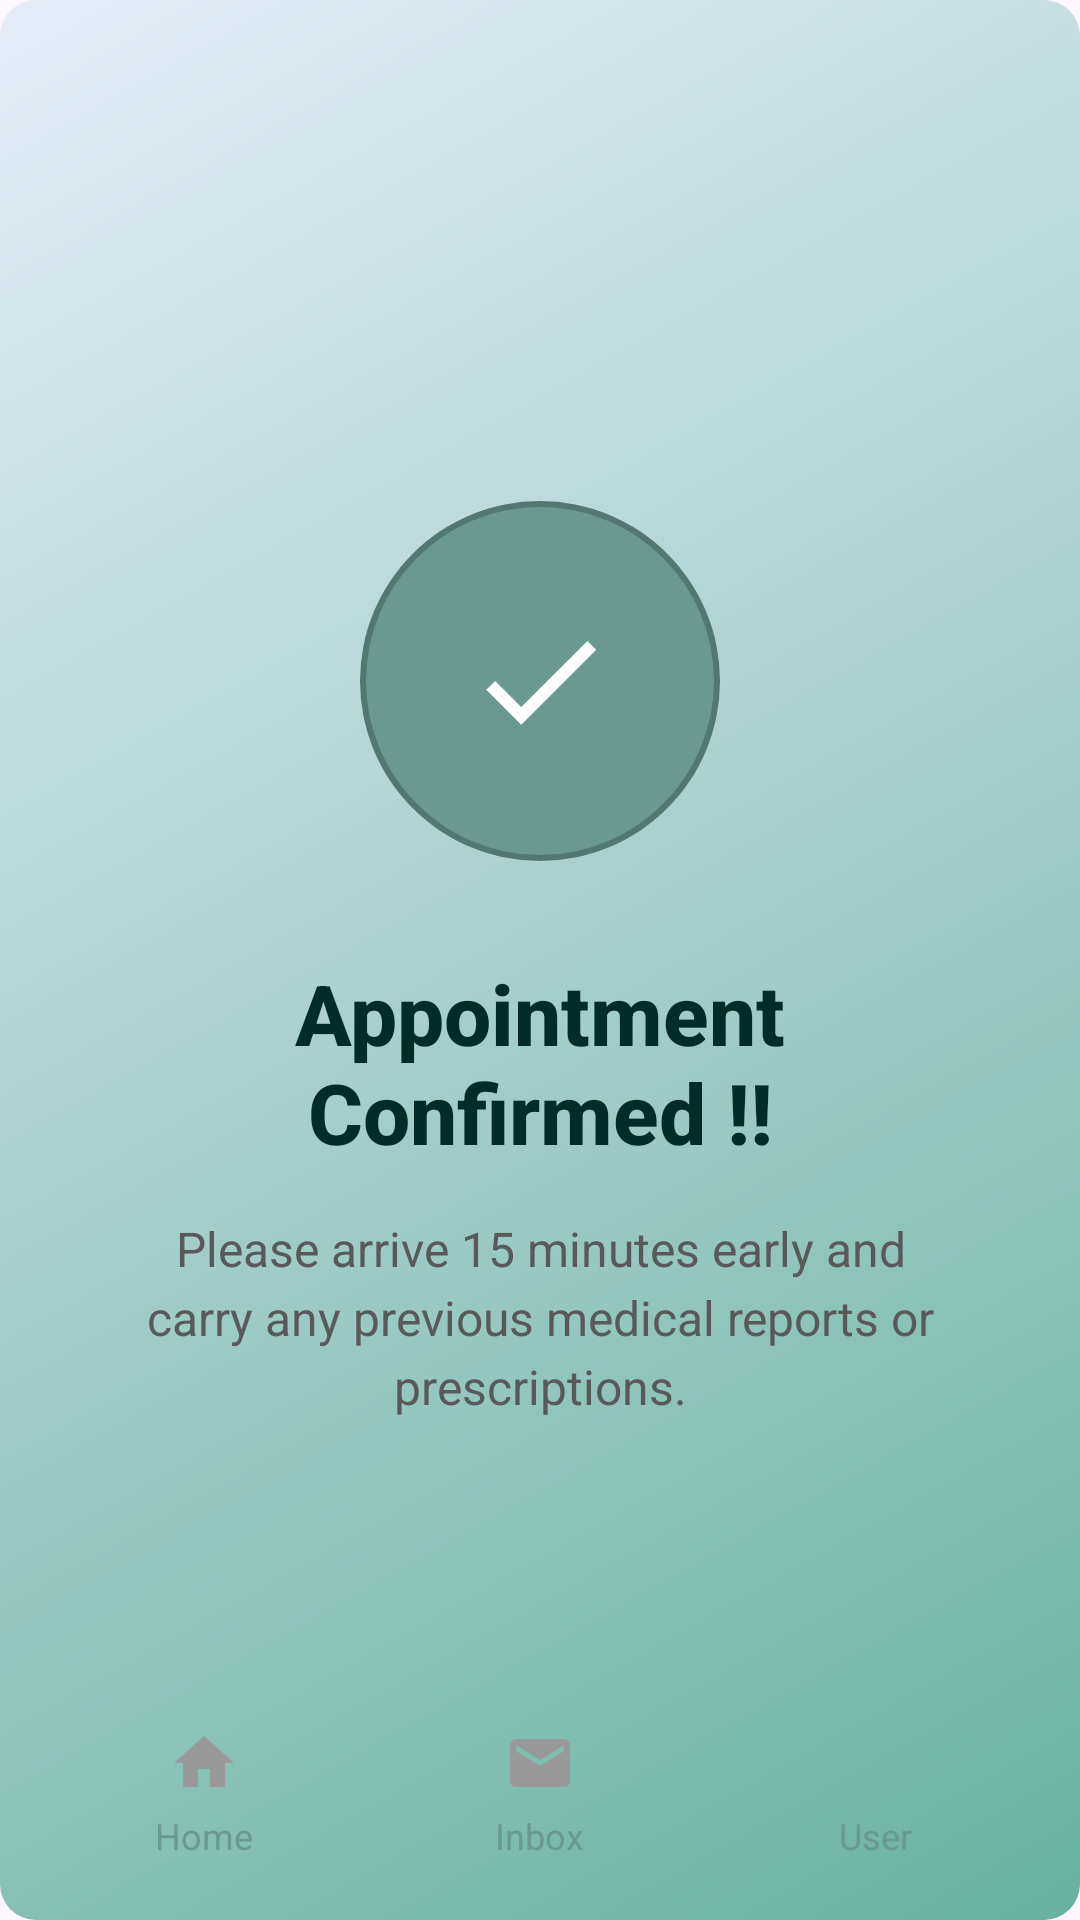

The Android layout XML behind this screen, and the referenced resources:
<!-- AndroidManifest.xml: application theme Theme.HospitalAppointment -->
<!-- res/layout/activity_success.xml -->
<?xml version="1.0" encoding="utf-8"?>
<RelativeLayout xmlns:android="http://schemas.android.com/apk/res/android"
    android:layout_width="match_parent"
    android:layout_height="match_parent"
    android:background="@drawable/gradientbookappiontment">


    
    <LinearLayout
        android:layout_width="match_parent"
        android:layout_height="wrap_content"
        android:orientation="vertical"
        android:gravity="center"
        android:layout_centerInParent="true"
        android:padding="24dp">

        
        <ImageView
            android:id="@+id/ivSuccess"
            android:layout_width="120dp"
            android:layout_height="120dp"
            android:src="@drawable/checkmark_success"
            android:contentDescription="Success"
            android:layout_marginBottom="32dp"/>

        
        <TextView
            android:id="@+id/tvSuccessTitle"
            android:layout_width="wrap_content"
            android:layout_height="wrap_content"
            android:text="Appointment Confirmed !!"
            android:textSize="28sp"
            android:textStyle="bold"
            android:textColor="#002C28"
            android:layout_marginBottom="16dp"
            android:gravity="center"
            android:fontFamily="sans-serif-medium"/>

        
        <TextView
            android:id="@+id/tvSuccessMessage"
            android:layout_width="match_parent"
            android:layout_height="wrap_content"
            android:text="Please arrive 15 minutes early and carry any previous medical reports or prescriptions."
            android:textSize="16sp"
            android:textColor="#595959"
            android:gravity="center"
            android:lineSpacingExtra="4dp"
            android:paddingHorizontal="16dp"/>

    </LinearLayout>

    
    <LinearLayout
        android:id="@+id/bottomNavigationBar"
        android:layout_width="match_parent"
        android:layout_height="wrap_content"
        android:layout_alignParentBottom="true"
        android:orientation="horizontal"
        android:background="@android:color/transparent"
        android:padding="12dp">

        
        <LinearLayout
            android:id="@+id/navHome"
            android:layout_width="0dp"
            android:layout_height="wrap_content"
            android:layout_weight="1"
            android:orientation="vertical"
            android:gravity="center"
            android:clickable="true"
            android:focusable="true"
            android:background="?attr/selectableItemBackground"
            android:padding="8dp">

            <ImageView
                android:layout_width="24dp"
                android:layout_height="24dp"
                android:src="@drawable/ic_home_nav"
                android:contentDescription="Home" />

            <TextView
                android:layout_width="wrap_content"
                android:layout_height="wrap_content"
                android:text="Home"
                android:textSize="12sp"
                android:textColor="#699991"
                android:layout_marginTop="4dp" />

        </LinearLayout>

        
        <LinearLayout
            android:id="@+id/navInbox"
            android:layout_width="0dp"
            android:layout_height="wrap_content"
            android:layout_weight="1"
            android:orientation="vertical"
            android:gravity="center"
            android:clickable="true"
            android:focusable="true"
            android:background="?attr/selectableItemBackground"
            android:padding="8dp">

            <ImageView
                android:layout_width="24dp"
                android:layout_height="24dp"
                android:src="@drawable/ic_inbox_nav"
                android:contentDescription="Inbox" />

            <TextView
                android:layout_width="wrap_content"
                android:layout_height="wrap_content"
                android:text="Inbox"
                android:textSize="12sp"
                android:textColor="#699991"
                android:layout_marginTop="4dp" />

        </LinearLayout>

        
        <LinearLayout
            android:id="@+id/navUser"
            android:layout_width="0dp"
            android:layout_height="wrap_content"
            android:layout_weight="1"
            android:orientation="vertical"
            android:gravity="center"
            android:clickable="true"
            android:focusable="true"
            android:background="?attr/selectableItemBackground"
            android:padding="8dp">

            <ImageView
                android:layout_width="24dp"
                android:layout_height="24dp"
                android:src="@drawable/ic_user_nav"
                android:contentDescription="User" />

            <TextView
                android:layout_width="wrap_content"
                android:layout_height="wrap_content"
                android:text="User"
                android:textSize="12sp"
                android:textColor="#699991"
                android:layout_marginTop="4dp" />

        </LinearLayout>

    </LinearLayout>

</RelativeLayout>
<!-- resources referenced by this layout -->
<resources>
  <!-- drawable checkmark_success (drawable) -->
  <?xml version="1.0" encoding="utf-8"?>
  <layer-list xmlns:android="http://schemas.android.com/apk/res/android">
      
      
      <item>
          <shape android:shape="oval">
              <solid android:color="#527872" />
              <size android:width="120dp" android:height="120dp" />
          </shape>
      </item>
      
      
      <item android:top="2dp" android:left="2dp" android:right="2dp" android:bottom="2dp">
          <shape android:shape="oval">
              <solid android:color="#699991" />
              <size android:width="116dp" android:height="116dp" />
          </shape>
      </item>
      
      
      <item android:top="35dp" android:left="35dp" android:right="35dp" android:bottom="35dp">
          <vector
              android:width="46dp"
              android:height="46dp"
              android:viewportWidth="24"
              android:viewportHeight="24">
              <path
                  android:fillColor="#FFFFFF"
                  android:pathData="M9,16.17L4.83,12l-1.42,1.41L9,19 21,7l-1.41,-1.41z"/>
          </vector>
      </item>
      
  </layer-list>
  <!-- drawable gradientbookappiontment (drawable) -->
  <?xml version="1.0" encoding="utf-8"?>
  <shape xmlns:android="http://schemas.android.com/apk/res/android"
      android:shape="rectangle">
  
      <gradient
          android:endColor="#E5EDF8"
          android:startColor="#68B2A0"
          android:angle="135" />
  
      
      <corners android:radius="12dp" />
  
  </shape>
  <!-- drawable ic_home_nav (drawable) -->
  <?xml version="1.0" encoding="utf-8"?>
  <vector xmlns:android="http://schemas.android.com/apk/res/android"
      android:width="24dp"
      android:height="24dp"
      android:viewportWidth="24"
      android:viewportHeight="24">
      <path
          android:fillColor="#999999"
          android:pathData="M10,20v-6h4v6h5v-8h3L12,3 2,12h3v8z"/>
  </vector>
  <!-- drawable ic_inbox_nav (drawable) -->
  <?xml version="1.0" encoding="utf-8"?>
  <vector xmlns:android="http://schemas.android.com/apk/res/android"
      android:width="24dp"
      android:height="24dp"
      android:viewportWidth="24"
      android:viewportHeight="24">
      <path
          android:fillColor="#999999"
          android:pathData="M20,4L4,4c-1.1,0 -1.99,0.9 -1.99,2L2,18c0,1.1 0.9,2 2,2h16c1.1,0 2,-0.9 2,-2L22,6c0,-1.1 -0.9,-2 -2,-2zM20,8l-8,5 -8,-5L4,6l8,5 8,-5 0,2z"/>
  </vector>
  <style name="Theme.HospitalAppointment" parent="Base.Theme.HospitalAppointment" />
  <style name="Base.Theme.HospitalAppointment" parent="Theme.Material3.DayNight.NoActionBar">
          
          
      </style>
</resources>
